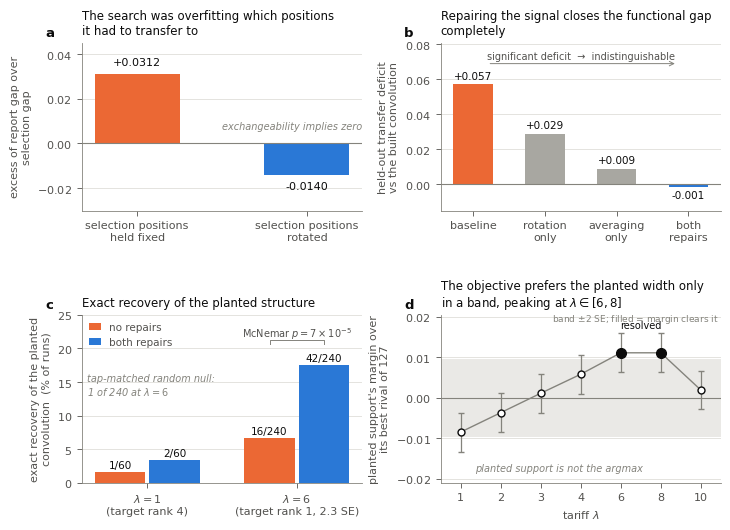

Source code (Python):
#!/usr/bin/env python
"""fig_barriers.py -- the paper-2 result figure: two measurement repairs and what they buy.

Every number is measured, from probes archived in ~/smbpann as scratch_*.out:
  panel a  scratch_rot_diag_r{0,1}.out       DIAG exchangeability lines
  panel b  scratch_rot_r{0,1}_f{1,12}.out    20 seeds, LAMBDA=1, flip-only, paired vs ideal
  panel c  scratch_fact_r0_f1_lam1.out,      LAMBDA=1 cells at 60 seeds;
           scratch_fact_r1_f12_lam1.out,     LAMBDA=6 cells at 240 seeds from
           scratch_big_{nofix,fixed}_s*.out  (heights are RATES, denominators differ)
  panel d  scratch_subscan_hi_lam{1,6}.out   127-support enumeration, 12 draws x 60 seeds,
           scratch_gate_lam{2,3,4,8,10}.out  margins and their standard error

Run with /home/vas/.venv-figs/bin/python (system python3 has no matplotlib).
Palette: dataviz categorical slots 1 and 2, unchanged; validated for normal vision
(dE 33.6), dichromacy (worst dE 26.5) and greyscale print (luminance gap 0.090).
"""
import matplotlib
matplotlib.use("Agg")
import matplotlib.pyplot as plt
from matplotlib.patches import Patch

NOFIX, FIXED, MID = "#eb6834", "#2a78d6", "#a8a7a1"
INK, INK2, INK3, RULE = "#0b0b0b", "#52514e", "#84837c", "#d9d8d2"

plt.rcParams.update({
    "text.usetex": False, "axes.formatter.use_mathtext": True,
    "font.family": "DejaVu Sans", "font.size": 8,
    "axes.edgecolor": INK3, "axes.linewidth": 0.6, "axes.labelcolor": INK2,
    "xtick.color": INK2, "ytick.color": INK2, "text.color": INK,
    "xtick.major.width": 0.6, "ytick.major.width": 0.6,
    "figure.facecolor": "white", "axes.facecolor": "white",
})

def frame(ax, ygrid=True):
    """Recessive axes: no top/right spine, hairline y grid behind the marks."""
    for s in ("top", "right"):
        ax.spines[s].set_visible(False)
    if ygrid:
        ax.yaxis.grid(True, color=RULE, lw=0.5)
        ax.set_axisbelow(True)

def panel_label(ax, s, x=-0.13):
    ax.text(x, 1.10, s, transform=ax.transAxes, fontsize=9.5,
            fontweight="bold", va="top", ha="left", color=INK)

fig, axes = plt.subplots(2, 2, figsize=(7.1, 5.4))
fig.subplots_adjust(left=0.085, right=0.985, top=0.9, bottom=0.085,
                    wspace=0.28, hspace=0.62)

# ---- (a) the mechanism: the selection split was biased ----------------------
ax = axes[0][0]; frame(ax)
vals = [0.0312, -0.0140]
bars = ax.bar([0, 1], vals, width=0.5, color=[NOFIX, FIXED], zorder=3)
ax.axhline(0, color=INK3, lw=0.8, zorder=4)
ax.set_xticks([0, 1])
ax.set_xticklabels(["selection positions\nheld fixed", "selection positions\nrotated"])
ax.set_ylabel("excess of report gap over\nselection gap")
ax.set_ylim(-0.03, 0.045)
for b, v in zip(bars, vals):
    ax.text(b.get_x() + b.get_width()/2, v + (0.003 if v > 0 else -0.003),
            f"{v:+.4f}", ha="center", va="bottom" if v > 0 else "top",
            fontsize=8, color=INK)
ax.text(0.5, 0.0055, "exchangeability implies zero", transform=ax.get_yaxis_transform(),
        ha="left", va="bottom", fontsize=7, color=INK3, style="italic")
ax.set_title("The search was overfitting which positions\nit had to transfer to",
             fontsize=8.5, color=INK, loc="left", pad=6)
panel_label(ax, "a")

# ---- (b) function converges -------------------------------------------------
ax = axes[0][1]; frame(ax)
lab = ["baseline", "rotation\nonly", "averaging\nonly", "both\nrepairs"]
val = [0.0571, 0.0290, 0.0090, -0.0013]
col = [NOFIX, MID, MID, FIXED]
bars = ax.bar(range(4), val, width=0.55, color=col, zorder=3)
ax.axhline(0, color=INK3, lw=0.8, zorder=4)
ax.set_xticks(range(4)); ax.set_xticklabels(lab)
ax.set_ylabel("held-out transfer deficit\nvs the built convolution")
ax.set_ylim(-0.015, 0.081)
for b, v in zip(bars, val):
    ax.text(b.get_x() + b.get_width()/2, v + (0.002 if v > 0 else -0.002),
            f"{v:+.3f}", ha="center", va="bottom" if v > 0 else "top",
            fontsize=7.5, color=INK)
ax.annotate("", xy=(2.85, 0.0690), xytext=(0.2, 0.0690),
            arrowprops=dict(arrowstyle="->", color=INK3, lw=0.7))
ax.text(1.5, 0.0715, "significant deficit  →  indistinguishable", ha="center",
        fontsize=7, color=INK2)
ax.set_title("Repairing the signal closes the functional gap\ncompletely",
             fontsize=8.5, color=INK, loc="left", pad=6)
panel_label(ax, "b")

# ---- (c) structure emerges: the headline ------------------------------------
ax = axes[1][0]; frame(ax)
# Rates, not counts: the lambda=1 cells ran 60 seeds and the lambda=6 cells 240, so raw heights
# would not be comparable between groups. Counts are given in the labels.
cnt   = {"nofix": [(1, 60), (16, 240)], "fixed": [(2, 60), (42, 240)]}
pct   = {k: [100.0*a/b for a, b in v] for k, v in cnt.items()}
x = [0, 1]; w = 0.34
b1 = ax.bar([i - w/2 - 0.012 for i in x], pct["nofix"], width=w, color=NOFIX,
            zorder=3, label="no repairs")
b2 = ax.bar([i + w/2 + 0.012 for i in x], pct["fixed"], width=w, color=FIXED,
            zorder=3, label="both repairs")
for key, bars in (("nofix", b1), ("fixed", b2)):
    for (n, d), b in zip(cnt[key], bars):
        ax.text(b.get_x() + b.get_width()/2, b.get_height() + 0.55,
                f"{n}/{d}", ha="center", fontsize=7.5, color=INK)
ax.set_xticks(x)
ax.set_xticklabels(["$\\lambda = 1$\n(target rank 4)", "$\\lambda = 6$\n(target rank 1, 2.3 SE)"])
ax.set_ylabel("exact recovery of the planted\nconvolution  (% of runs)")
ax.set_ylim(0, 25)
ax.legend(frameon=False, fontsize=7.5, loc="upper left", handlelength=1.1,
          labelcolor=INK2, borderpad=0.2)
xl, xr, yb = 1 - w/2 - 0.012, 1 + w/2 + 0.012, 21.2          # bracket over the lam=6 pair
ax.plot([xl, xl, xr, xr], [yb - 0.5, yb, yb, yb - 0.5], color=INK3, lw=0.7, zorder=4)
ax.text(1.0, yb + 0.45, "McNemar $p = 7\\times10^{-5}$", ha="center", fontsize=7, color=INK2)
ax.text(0.02, 0.52, "tap-matched random null:\n1 of 240 at $\\lambda=6$",
        transform=ax.transAxes, fontsize=7, color=INK3, style="italic")
ax.set_title("Exact recovery of the planted structure",
             fontsize=8.5, color=INK, loc="left", pad=6)
panel_label(ax, "c")

# ---- (d) the tariff window: where the objective prefers the planted support ---
ax = axes[1][1]; frame(ax)
lam  = [1, 2, 3, 4, 6, 8, 10]
marg = [-0.0085, -0.0037, 0.0011, 0.0058, 0.0111, 0.0111, 0.0019]
se   = 0.0048
xs   = list(range(len(lam)))                 # categorical spacing; lambda is not linear here
resolved = [abs(m) >= 2*se and m > 0 for m in marg]
ax.axhline(0, color=INK3, lw=0.8, zorder=2)
ax.axhspan(-2*se, 2*se, color=RULE, alpha=0.55, zorder=1, lw=0)
ax.plot(xs, marg, "-", color=INK3, lw=1.0, zorder=3)
for xi, m, r in zip(xs, marg, resolved):
    ax.errorbar([xi], [m], yerr=[se], fmt="o", ms=7 if r else 5,
                color=INK if r else "white", ecolor=INK3, elinewidth=0.9,
                capsize=2.5, markeredgecolor=INK, markeredgewidth=1.0, zorder=4)
ax.set_xticks(xs); ax.set_xticklabels([str(l) for l in lam])
ax.set_xlabel("tariff $\\lambda$")
ax.set_ylabel("planted support's margin over\nits best rival of 127")
ax.set_xlim(-0.5, len(lam) - 0.5); ax.set_ylim(-0.021, 0.0205)
ax.text(4.5, 0.0172, "resolved", ha="center", fontsize=7, color=INK)
ax.text(0.35, -0.0182, "planted support is not the argmax", fontsize=7,
        color=INK3, style="italic")
ax.text(len(lam) - 0.55, 0.0188, "band $\\pm$2 SE; filled = margin clears it",
        ha="right", fontsize=6.5, color=INK3)
ax.set_title("The objective prefers the planted width only\nin a band, peaking at $\\lambda\\in[6,8]$",
             fontsize=8.5, color=INK, loc="left", pad=6)
panel_label(ax, "d")

for ext in ("pdf", "png"):
    fig.savefig(f"fig_barriers.{ext}", dpi=300,
                bbox_inches="tight", facecolor="white")
print("wrote fig_barriers.pdf and fig_barriers.png")
